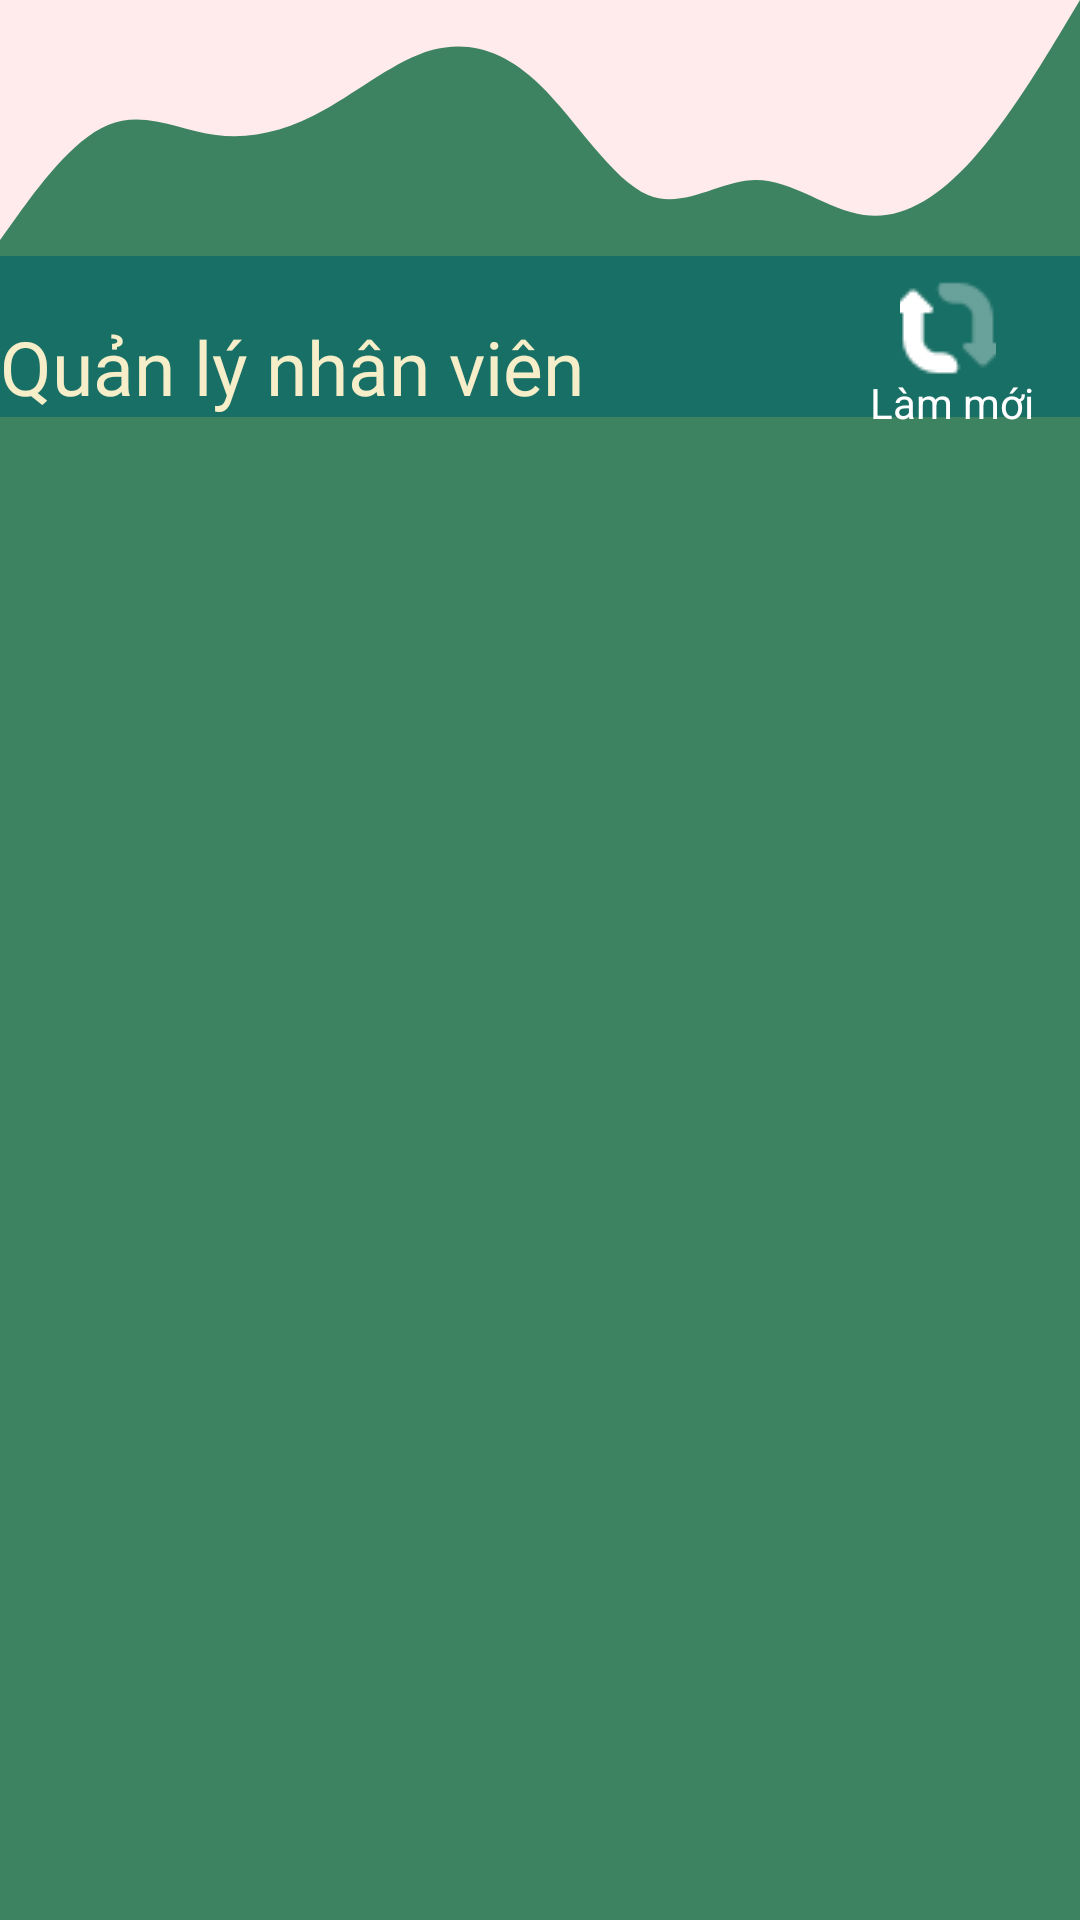

Here is an Android app screen rendered from its layout file. Give the layout XML and the strings, colors and styles it references.
<!-- AndroidManifest.xml: application theme Theme.NAPManager -->
<!-- res/layout/activity_mng_staff.xml -->
<?xml version="1.0" encoding="utf-8"?>
<LinearLayout xmlns:android="http://schemas.android.com/apk/res/android"
    xmlns:app="http://schemas.android.com/apk/res-auto"
    xmlns:tools="http://schemas.android.com/tools"
    android:layout_width="match_parent"
    android:layout_height="match_parent"
    android:background="#3D8361"
    tools:context=".mng_staff"
    android:orientation="vertical">
    <FrameLayout
        android:layout_width="match_parent"
        android:layout_height="100dp"
        android:layout_marginTop="00dp"
        android:background="@drawable/wave_2"
        />

    <TextView
        android:layout_width="match_parent"
        android:layout_height="wrap_content"
        android:layout_marginTop="-15dp"
        android:background="#186F65"
        android:fontFamily="@font/endcodeseexbold"
        android:paddingTop="20dp"
        android:text="Quản lý nhân viên"
        android:textColor="#F5EEC8"
        android:textSize="25dp" />

    <ImageButton
        android:id="@+id/mng_staff_list_refresh"
        android:layout_width="32dp"
        android:layout_height="wrap_content"
        android:layout_marginLeft="300dp"
        android:layout_marginTop="-50dp"
        android:background="@null"
        android:src="@drawable/lammoi" />
    <TextView
        android:layout_width="wrap_content"
        android:layout_height="wrap_content"
        android:text="Làm mới"
        android:textColor="@color/white"
        android:layout_marginLeft="290dp"
        android:layout_marginTop="-5dp"/>

    <androidx.recyclerview.widget.RecyclerView
        android:id="@+id/mng_staff_list_rcv"
        android:layout_width="350dp"
        android:layout_marginLeft="20dp"
        android:layout_marginTop="10dp"
        android:layout_height="500dp"
        tools:layout_editor_absoluteX="-7dp"
        tools:ignore="MissingConstraints" >
    </androidx.recyclerview.widget.RecyclerView>


    <ImageButton
        android:id="@+id/mng_staff_list_add"
        android:layout_width="wrap_content"
        android:layout_height="wrap_content"
        android:src="@drawable/add_staff"
        android:background="@null"
        android:layout_marginLeft="170dp"
        android:layout_marginTop="50dp"
        />
    <TextView
        android:layout_width="wrap_content"
        android:layout_height="wrap_content"
        android:layout_marginLeft="160dp"
        android:text="Thêm mới"
        android:layout_marginTop="10dp"
        android:textColor="@color/white"
        android:textSize="15dp"/>

    <ImageButton
        android:id="@+id/mng_staff_list_back"
        android:layout_width="wrap_content"
        android:layout_height="wrap_content"
        android:layout_marginLeft="20dp"
        android:layout_marginTop="-50dp"
        android:background="@null"
        android:src="@drawable/btn_back" />

    <TextView
        android:layout_width="wrap_content"
        android:layout_height="wrap_content"
        android:layout_marginLeft="30dp"
        android:text="Trở lại"
        android:textColor="@color/white"
        android:textSize="15dp"/>

    <ImageButton
        android:id="@+id/mng_staff_list_search"
        android:layout_width="wrap_content"
        android:layout_height="wrap_content"
        android:src="@drawable/search"
        android:background="@null"
        android:layout_marginLeft="290dp"
        android:layout_marginTop="-95dp"/>
    <TextView
        android:layout_width="wrap_content"
        android:layout_height="wrap_content"
        android:layout_marginLeft="290dp"
        android:text="Tìm kiếm"
        android:textColor="@color/white"
        android:textSize="15dp"/>


</LinearLayout>
<!-- resources referenced by this layout -->
<resources>
  <!-- drawable add_staff: png bitmap (drawable, 820 bytes) -->
  <!-- drawable btn_back: png bitmap (drawable, 519 bytes) -->
  <!-- drawable lammoi: png bitmap (drawable, 806 bytes) -->
  <!-- drawable wave_2 (drawable) -->
  <vector xmlns:android="http://schemas.android.com/apk/res/android"
      android:width="1440dp"
      android:height="320dp"
      android:viewportWidth="1440"
      android:viewportHeight="320">
    <path
        android:pathData="M0,256L24,229.3C48,203 96,149 144,133.3C192,117 240,139 288,144C336,149 384,139 432,117.3C480,96 528,64 576,53.3C624,43 672,53 720,90.7C768,128 816,192 864,208C912,224 960,192 1008,192C1056,192 1104,224 1152,229.3C1200,235 1248,213 1296,170.7C1344,128 1392,64 1416,32L1440,0L1440,0L1416,0C1392,0 1344,0 1296,0C1248,0 1200,0 1152,0C1104,0 1056,0 1008,0C960,0 912,0 864,0C816,0 768,0 720,0C672,0 624,0 576,0C528,0 480,0 432,0C384,0 336,0 288,0C240,0 192,0 144,0C96,0 48,0 24,0L0,0Z"
        android:fillColor="#ffebeb"/>
  </vector>
  <style name="Theme.NAPManager" parent="Base.Theme.NAPManager" />
  <style name="Base.Theme.NAPManager" parent="Theme.Material3.DayNight.NoActionBar">
          
          
      </style>
  <!-- not gathered from this repository: default colours our renderer supplied (Android Studio template values) -->
  <color name="white">#FFFFFFFF</color>
</resources>
